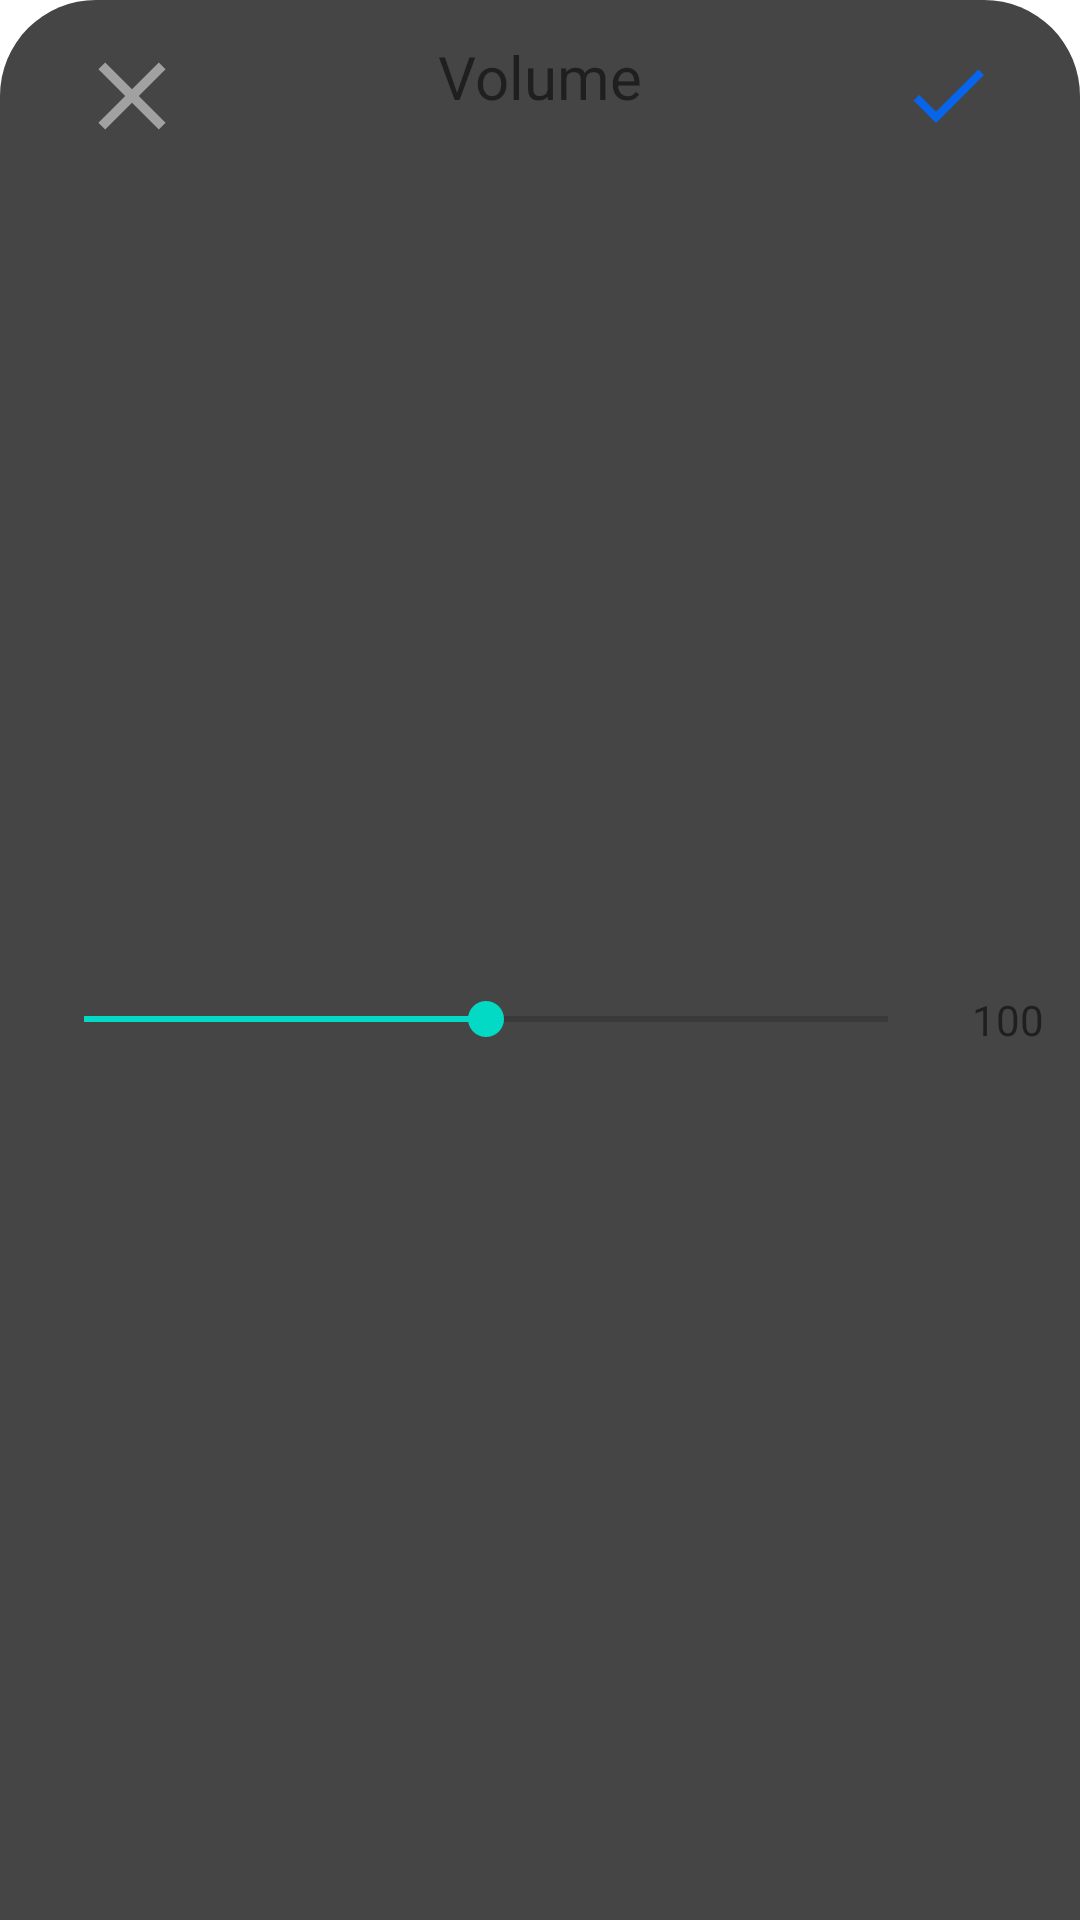

Reconstruct the res/layout file that produces this screen, plus the resources it refers to.
<!-- AndroidManifest.xml: application theme Theme.Slow -->
<!-- res/layout/bottom_sheet_volume.xml -->
<?xml version="1.0" encoding="utf-8"?>
<androidx.constraintlayout.widget.ConstraintLayout xmlns:android="http://schemas.android.com/apk/res/android"
    xmlns:app="http://schemas.android.com/apk/res-auto"
    android:id="@+id/bottom_sheet_volume_root"
    android:layout_width="match_parent"
    android:layout_height="wrap_content"
    android:background="@drawable/bg_bottom_sheet"
    app:behavior_hideable="false"
    app:behavior_peekHeight="0dp"
    app:layout_behavior="com.google.android.material.bottomsheet.BottomSheetBehavior">

    <TextView
        android:id="@+id/title"
        android:layout_width="wrap_content"
        android:layout_height="wrap_content"
        android:layout_marginTop="12dp"
        android:text="Volume"
        android:textSize="@dimen/large_font_size"
        app:layout_constraintEnd_toEndOf="parent"
        app:layout_constraintStart_toStartOf="parent"
        app:layout_constraintTop_toTopOf="parent" />

    <SeekBar
        android:id="@+id/slider_volume"
        android:layout_width="0dp"
        android:layout_height="wrap_content"
        android:layout_margin="12dp"
        android:max="200"
        android:progress="100"
        android:paddingVertical="24dp"
        app:layout_constraintStart_toStartOf="parent"
        app:layout_constraintEnd_toStartOf="@id/text_volume"
        app:layout_constraintBottom_toBottomOf="parent"
        app:layout_constraintTop_toBottomOf="@id/title" />
    <TextView
        android:id="@+id/text_volume"
        android:layout_width="wrap_content"
        android:layout_height="wrap_content"
        app:layout_constraintEnd_toEndOf="parent"
        app:layout_constraintTop_toTopOf="@id/slider_volume"
        app:layout_constraintBottom_toBottomOf="@id/slider_volume"
        android:text="100"
        android:layout_marginEnd="12dp"/>

    <ImageView
        android:id="@+id/tick"
        android:layout_width="40dp"
        android:layout_height="40dp"
        android:layout_marginTop="12dp"
        android:layout_marginEnd="24dp"
        android:padding="8dp"
        android:src="@drawable/ic_tick"
        app:layout_constraintEnd_toEndOf="parent"
        app:layout_constraintTop_toTopOf="parent" />

    <ImageView
        android:id="@+id/close"
        android:layout_width="40dp"
        android:layout_height="40dp"
        android:layout_marginTop="12dp"
        android:layout_marginStart="24dp"
        android:padding="8dp"
        android:src="@drawable/ic_close"
        app:layout_constraintStart_toStartOf="parent"
        app:layout_constraintTop_toTopOf="parent" />

</androidx.constraintlayout.widget.ConstraintLayout>
<!-- resources referenced by this layout -->
<resources>
  <dimen name="large_font_size">20sp</dimen>
  <!-- drawable bg_bottom_sheet (drawable) -->
  <?xml version="1.0" encoding="utf-8"?>
  <shape xmlns:android="http://schemas.android.com/apk/res/android">
  <solid android:color="@color/grey"/>
      <corners android:topLeftRadius="32dp" android:topRightRadius="32dp"/>
  </shape>
  <!-- drawable ic_close (drawable) -->
  <vector xmlns:android="http://schemas.android.com/apk/res/android"
      android:width="20dp"
      android:height="20dp"
      android:viewportWidth="20"
      android:viewportHeight="20">
    <path
        android:pathData="M19.333,2.547L17.453,0.667L10,8.12L2.547,0.667L0.667,2.547L8.12,10L0.667,17.453L2.547,19.333L10,11.88L17.453,19.333L19.333,17.453L11.88,10L19.333,2.547Z"
        android:fillColor="#ffffff"
        android:fillAlpha="0.5"
        android:fillType="evenOdd"/>
  </vector>
  <!-- drawable ic_tick (drawable) -->
  <vector xmlns:android="http://schemas.android.com/apk/res/android"
      android:width="24dp"
      android:height="19dp"
      android:viewportWidth="24"
      android:viewportHeight="19">
    <path
        android:pathData="M8,14.6L2.4,9L0.533,10.867L8,18.333L24,2.333L22.133,0.467L8,14.6Z"
        android:fillColor="#0169FE"
        android:fillAlpha="0.9"
        android:fillType="evenOdd"/>
  </vector>
  <style name="Theme.Slow" parent="Theme.MaterialComponents.DayNight.DarkActionBar">
          
          <item name="colorPrimary">@color/purple_500</item>
          <item name="colorPrimaryVariant">@color/purple_700</item>
          <item name="colorOnPrimary">@color/white</item>
          
          <item name="colorSecondary">@color/teal_200</item>
          <item name="colorSecondaryVariant">@color/teal_700</item>
          <item name="colorOnSecondary">@color/black</item>
          
          <item name="android:statusBarColor">?attr/colorPrimaryVariant</item>
          
      </style>
  <color name="grey">#454545</color>
  <color name="white">#FFFFFFFF</color>
  <color name="black">#FF000000</color>
  <!-- not gathered from this repository: default colours our renderer supplied (Android Studio template values) -->
  <color name="purple_500">#FF6200EE</color>
  <color name="purple_700">#FF3700B3</color>
  <color name="teal_200">#FF03DAC5</color>
  <color name="teal_700">#FF018786</color>
</resources>
